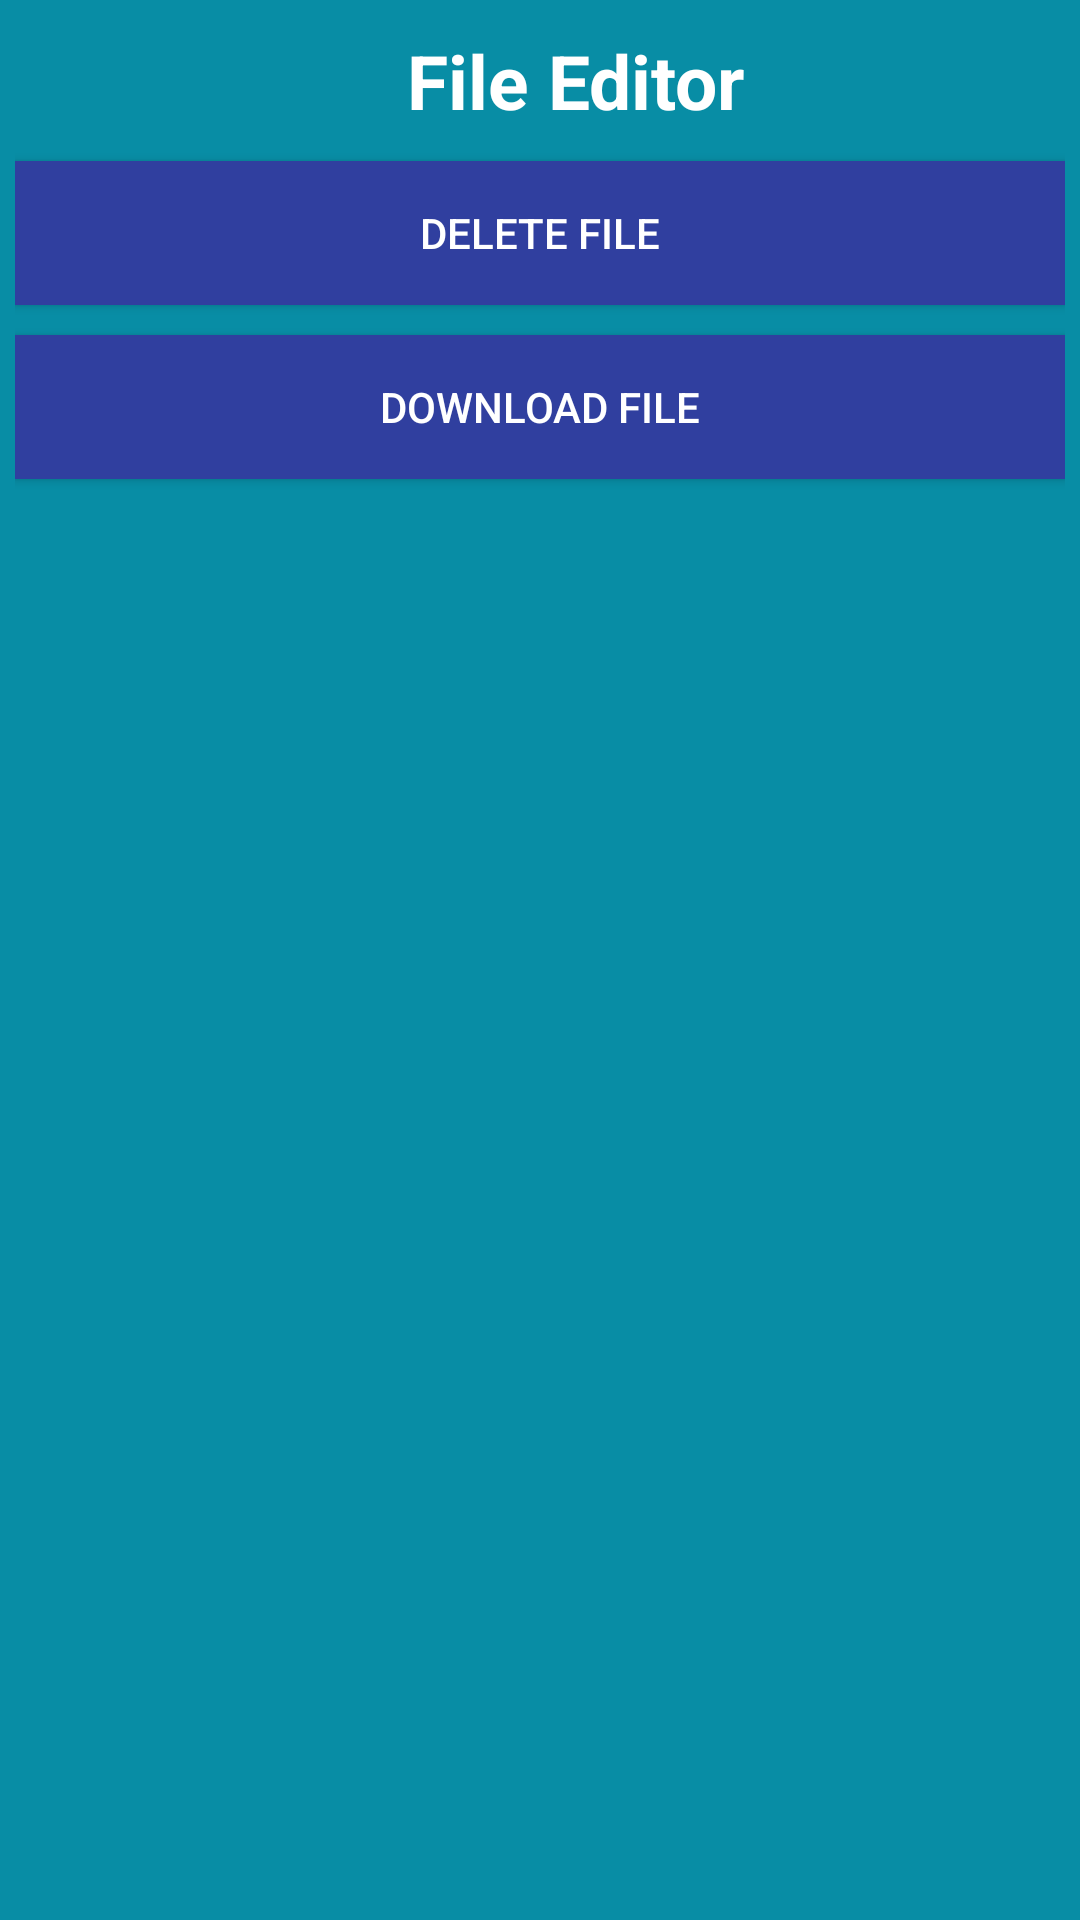

The Android layout XML behind this screen, and the referenced resources:
<!-- AndroidManifest.xml: application theme Theme.AppCompat.NoActionBar -->
<!-- res/layout/dialog_file_editor.xml -->
<?xml version="1.0" encoding="utf-8"?>
<LinearLayout xmlns:android="http://schemas.android.com/apk/res/android"
              android:layout_width="match_parent"
              android:layout_height="match_parent"
              android:orientation="vertical"
              android:background="#088da5"
              android:padding="5dp">

    <TextView
            android:id="@+id/textView"
            android:layout_width="wrap_content"
            android:layout_height="wrap_content"
            android:textColor="@color/white"
            android:layout_gravity="center"
            android:layout_marginTop="5dp"
            android:layout_marginLeft="12dp"
            android:text="File Editor"
            android:textSize="25sp"
            android:textStyle="bold"/>

    <Button
            android:id="@+id/btn_delete_file"
            android:layout_width="match_parent"
            android:layout_height="wrap_content"
            android:layout_marginTop="10dp"
            android:background="@color/colorPrimaryDark"
            android:drawableStart="@drawable/ic_delete_black_24dp"
            android:padding="10dp"
            android:text="@string/delete_file"
            android:textColor="@android:color/white"/>

    <Button
            android:id="@+id/btn_download_file"
            android:layout_width="match_parent"
            android:layout_height="wrap_content"
            android:layout_marginTop="10dp"
            android:drawableStart="@drawable/ic_file_download_black_24dp"
            android:padding="10dp"
            android:background="@color/colorPrimaryDark"
            android:text="@string/download_file"
            android:textColor="@android:color/white"/>

</LinearLayout>
<!-- resources referenced by this layout -->
<resources>
  <color name="colorPrimaryDark">#303F9F</color>
  <color name="white">#FFFFFF</color>
  <string name="delete_file">delete file</string>
  <string name="download_file">download file</string>
</resources>
